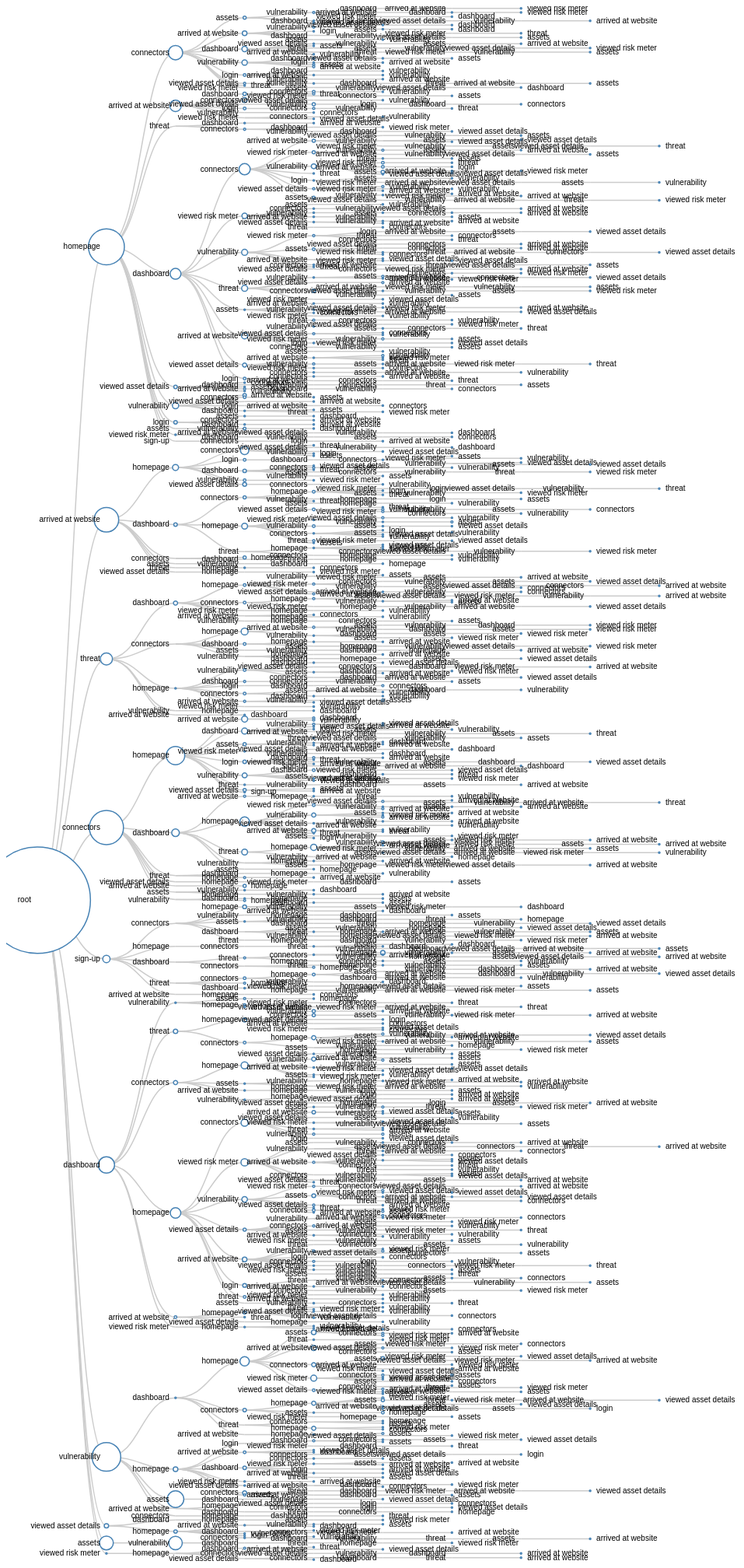
D3 v3 page, settled after 480 driven frames (8 s of simulated time); the page loaded 1 data file(s).



var width = 960,
    height = 2000;

var tree = d3.layout.tree()
    .size([height, width - 160]);

var diagonal = d3.svg.diagonal()
    .projection(function(d) { return [d.y, d.x]; });

var svg = d3.select("body").append("svg")
    .attr("width", width)
    .attr("height", height)
  .append("g")
    .attr("transform", "translate(40,0)");


d3.json("userFlare.json", function(error, json) {
  var nodes = tree.nodes(json),
      links = tree.links(nodes);

  console.log(json);
  var link = svg.selectAll("path.link")
      .data(links)
    .enter().append("path")
      .attr("class", "link")
      .attr("d", diagonal);

  var node = svg.selectAll("g.node")
      .data(nodes)
    .enter().append("g")
      .attr("class", "node")
      .attr("transform", function(d) { return "translate(" + d.y + "," + d.x + ")"; })

  node.append("circle")
      .attr("r", function(d){ return Math.sqrt(d.num)});

  node.append("text")
      .attr("dx", function(d) { return d.children ? -8 : 8; })
      .attr("dy", 3)
      .attr("text-anchor", function(d) { return d.children ? "end" : "start"; })
      .text(function(d) { return d.name; });
});

d3.select(self.frameElement).style("height", height + "px");



### data: userFlare.json
{
 "num": 4670,
 "name": "root",
 "children": [
  {
   "num": 534,
   "name": "homepage",
   "children": [
    "{... 3 keys}",
    "{... 3 keys}",
    "{... 2 keys}",
    "{... 3 keys}",
    "{... 3 keys}",
    "{... 3 keys}",
    "{... 3 keys}",
    "{... 2 keys}",
    "... 2 more items"
   ]
  },
  {
   "num": 249,
   "name": "arrived at website",
   "children": [
    "{... 3 keys}",
    "{... 3 keys}",
    "{... 2 keys}",
    "{... 2 keys}",
    "{... 2 keys}",
    "{... 2 keys}"
   ]
  },
  {
   "num": 60,
   "name": "threat",
   "children": [
    "{... 3 keys}",
    "{... 2 keys}",
    "{... 3 keys}",
    "{... 2 keys}",
    "{... 2 keys}"
   ]
  },
  {
   "num": 482,
   "name": "connectors",
   "children": [
    "{... 3 keys}",
    "{... 3 keys}",
    "{... 2 keys}",
    "{... 2 keys}",
    "{... 2 keys}",
    "{... 2 keys}",
    "{... 2 keys}"
   ]
  },
  {
   "num": 22,
   "name": "sign-up",
   "children": [
    "{... 2 keys}",
    "{... 2 keys}",
    "{... 2 keys}",
    "{... 2 keys}",
    "{... 2 keys}"
   ]
  },
  {
   "num": 110,
   "name": "dashboard",
   "children": [
    "{... 3 keys}",
    "{... 3 keys}",
    "{... 3 keys}",
    "{... 3 keys}",
    "{... 3 keys}",
    "{... 2 keys}"
   ]
  },
  {
   "num": 340,
   "name": "vulnerability",
   "children": [
    "{... 3 keys}",
    "{... 3 keys}",
    "{... 3 keys}",
    "{... 2 keys}",
    "{... 2 keys}"
   ]
  },
  {
   "num": 8,
   "name": "viewed asset details",
   "children": [
    "{... 2 keys}",
    "{... 3 keys}"
   ]
  },
  "... 2 more items"
 ]
}